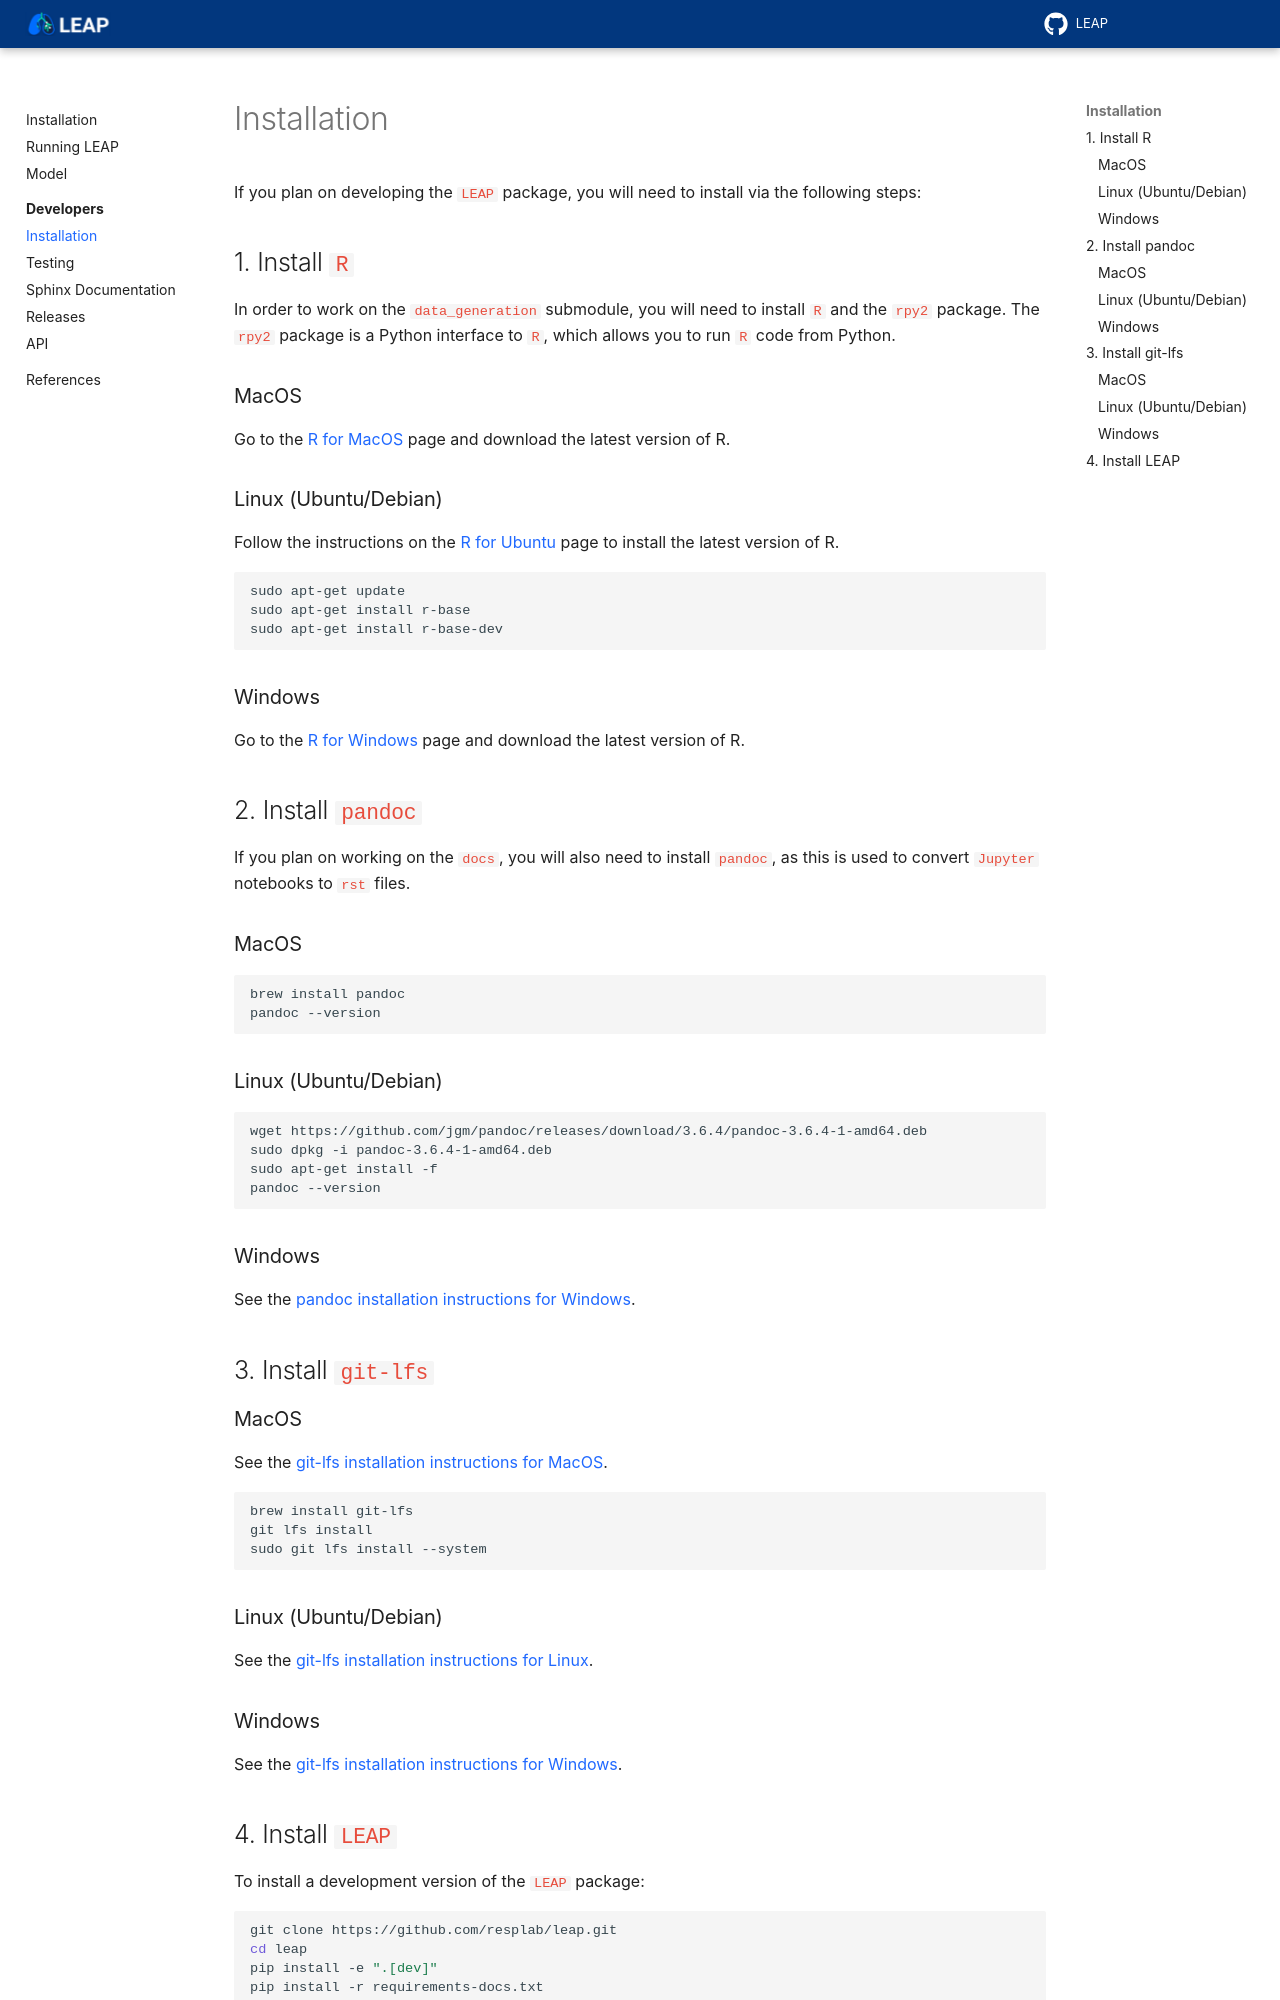

repository: resplab/leap · page: dev/dev-installation.html · generator: sphinx

Installation
============

If you plan on developing the ``LEAP`` package, you will need to install via the following steps:


1. Install ``R``
*******************

In order to work on the ``data_generation`` submodule, you will need to install ``R`` and the
``rpy2`` package. The ``rpy2`` package is a Python interface to ``R``, which allows you to run ``R``
code from Python.

MacOS
-----

Go to the `R for MacOS <https://cran.r-project.org/bin/macosx/>`_ page and download the latest
version of R.

Linux (Ubuntu/Debian)
---------------------

Follow the instructions on the
`R for Ubuntu <https://cran.r-project.org/bin/linux/ubuntu/fullREADME.html/>`_ page
to install the latest version of R.

.. code:: bash

  sudo apt-get update
  sudo apt-get install r-base
  sudo apt-get install r-base-dev


Windows
-------

Go to the `R for Windows <https://cran.r-project.org/bin/windows/base/>`_ page and download the
latest version of R.


2. Install ``pandoc``
*********************

If you plan on working on the ``docs``, you will also need to install ``pandoc``, as this is used
to convert ``Jupyter`` notebooks to ``rst`` files.

MacOS
-----

.. code:: bash

  brew install pandoc
  pandoc --version


Linux (Ubuntu/Debian)
---------------------

.. code:: bash

  wget https://github.com/jgm/pandoc/releases/download/3.6.4/pandoc-3.6.4-1-amd64.deb
  sudo dpkg -i pandoc-3.6.4-1-amd64.deb
  sudo apt-get install -f
  pandoc --version


Windows
-------

See the `pandoc installation instructions for Windows <https://pandoc.org/installing.html#windows>`_.

3. Install ``git-lfs``
***********************

MacOS
-----

See the 
`git-lfs installation instructions for MacOS 
<https://docs.github.com/en/repositories/working-with-files/managing-large-files/installing-git-large-file-storage?platform=mac>`_.

.. code:: bash

  brew install git-lfs
  git lfs install
  sudo git lfs install --system


Linux (Ubuntu/Debian)
---------------------

See the `git-lfs installation instructions for Linux
<https://docs.github.com/en/repositories/working-with-files/managing-large-files/installing-git-large-file-storage?platform=linux>`_.


Windows
-------

See the `git-lfs installation instructions for Windows 
<https://docs.github.com/en/repositories/working-with-files/managing-large-files/installing-git-large-file-storage?platform=windows>`_.
